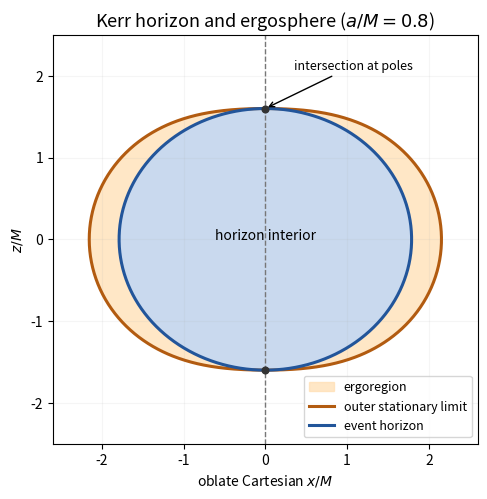

Write the Python code that produced this figure. (Note: this script raises an exception after producing the figure.)
"""Original schematic for Paper 58. Python 3.14; root matplotlib/numpy dependencies.
Caller supplies MPLCONFIGDIR; output is this script's basename PNG in cwd only.
"""
from pathlib import Path
import os
if not os.environ.get("MPLCONFIGDIR"):
    raise RuntimeError("Set MPLCONFIGDIR to a caller-owned writable cache directory")
import matplotlib
matplotlib.use("Agg")
import matplotlib.pyplot as plt
from matplotlib.patches import Polygon
import numpy as np
plt.rcParams.update({"font.size": 10, "axes.titlesize": 13})
fig,ax=plt.subplots(figsize=(7.2,5.6),facecolor="white")
M=1.;a=.8;rp=M+np.sqrt(M*M-a*a);th=np.linspace(0,2*np.pi,900)
re=M+np.sqrt(M*M-a*a*np.cos(th)**2)
xh=np.sqrt(rp*rp+a*a)*np.sin(th);zh=rp*np.cos(th)
xe=np.sqrt(re*re+a*a)*np.sin(th);ze=re*np.cos(th)
ax.fill(xe,ze,color="#ffdfb3",alpha=.75,label="ergoregion")
ax.fill(xh,zh,color="#c9d9ee")
ax.plot(xe,ze,color="#b25b10",lw=2.2,label="outer stationary limit")
ax.plot(xh,zh,color="#22559a",lw=2.2,label="event horizon")
ax.scatter([0,0],[rp,-rp],color="#333333",s=23,zorder=5)
ax.axvline(0,color="#777777",ls="--",lw=1)
ax.annotate("intersection at poles",xy=(0,rp),xytext=(.35,2.08),arrowprops={"arrowstyle":"->"},fontsize=9)
ax.text(0,0,"horizon interior",ha="center")
ax.set_aspect("equal");ax.set_xlim(-2.6,2.6);ax.set_ylim(-2.5,2.5)
ax.set_xlabel("oblate Cartesian $x/M$");ax.set_ylabel("$z/M$")
ax.set_title("Kerr horizon and ergosphere ($a/M=0.8$)")
ax.legend(loc="lower right",fontsize=9);ax.grid(alpha=.12)
fig.subplots_adjust(left=.12,right=.97,top=.88,bottom=.15)
fig.savefig(Path.cwd() / (Path(__file__).stem + ".png"), dpi=100, facecolor="white", transparent=False)
plt.close(fig)
